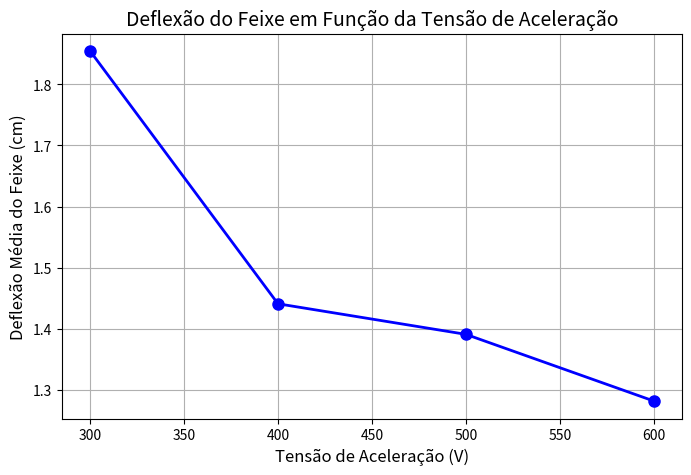

Recreate this plot in Python.
import matplotlib.pyplot as plt
import numpy as np

#DeflexãoXtensão

# Dados
D300 = [0, 0.3, 0.7, 1, 1.35, 1.75, 2.25, 2.65, 3.1, 3.5, 3.8]
D400 = [0, 0.2, 0.55, 0.75, 1.1, 1.4, 1.7, 2.1, 2.4, 2.7, 2.95]
D500 = [0, 0.35, 0.5, 0.8, 1.05, 1.3, 1.6, 1.9, 2.3, 2.6, 2.9]
D600 = [0, 0.2, 0.4, 0.9, 1.0, 1.2, 1.5, 1.8, 2.1, 2.4, 2.6]

# Cálculo da deflexão média
deflexoes_medias = [
    np.mean(D300),
    np.mean(D400),
    np.mean(D500),
    np.mean(D600)
]

# Tensões de aceleração (em volts)
tensoes = [300, 400, 500, 600]

# Plot
plt.figure(figsize=(8,5))
plt.plot(tensoes, deflexoes_medias, 'o-', color='blue', linewidth=2, markersize=8)
plt.xlabel("Tensão de Aceleração (V)", fontsize=12)
plt.ylabel("Deflexão Média do Feixe (cm)", fontsize=12)
plt.title("Deflexão do Feixe em Função da Tensão de Aceleração", fontsize=14)
plt.grid(True)
plt.show()
